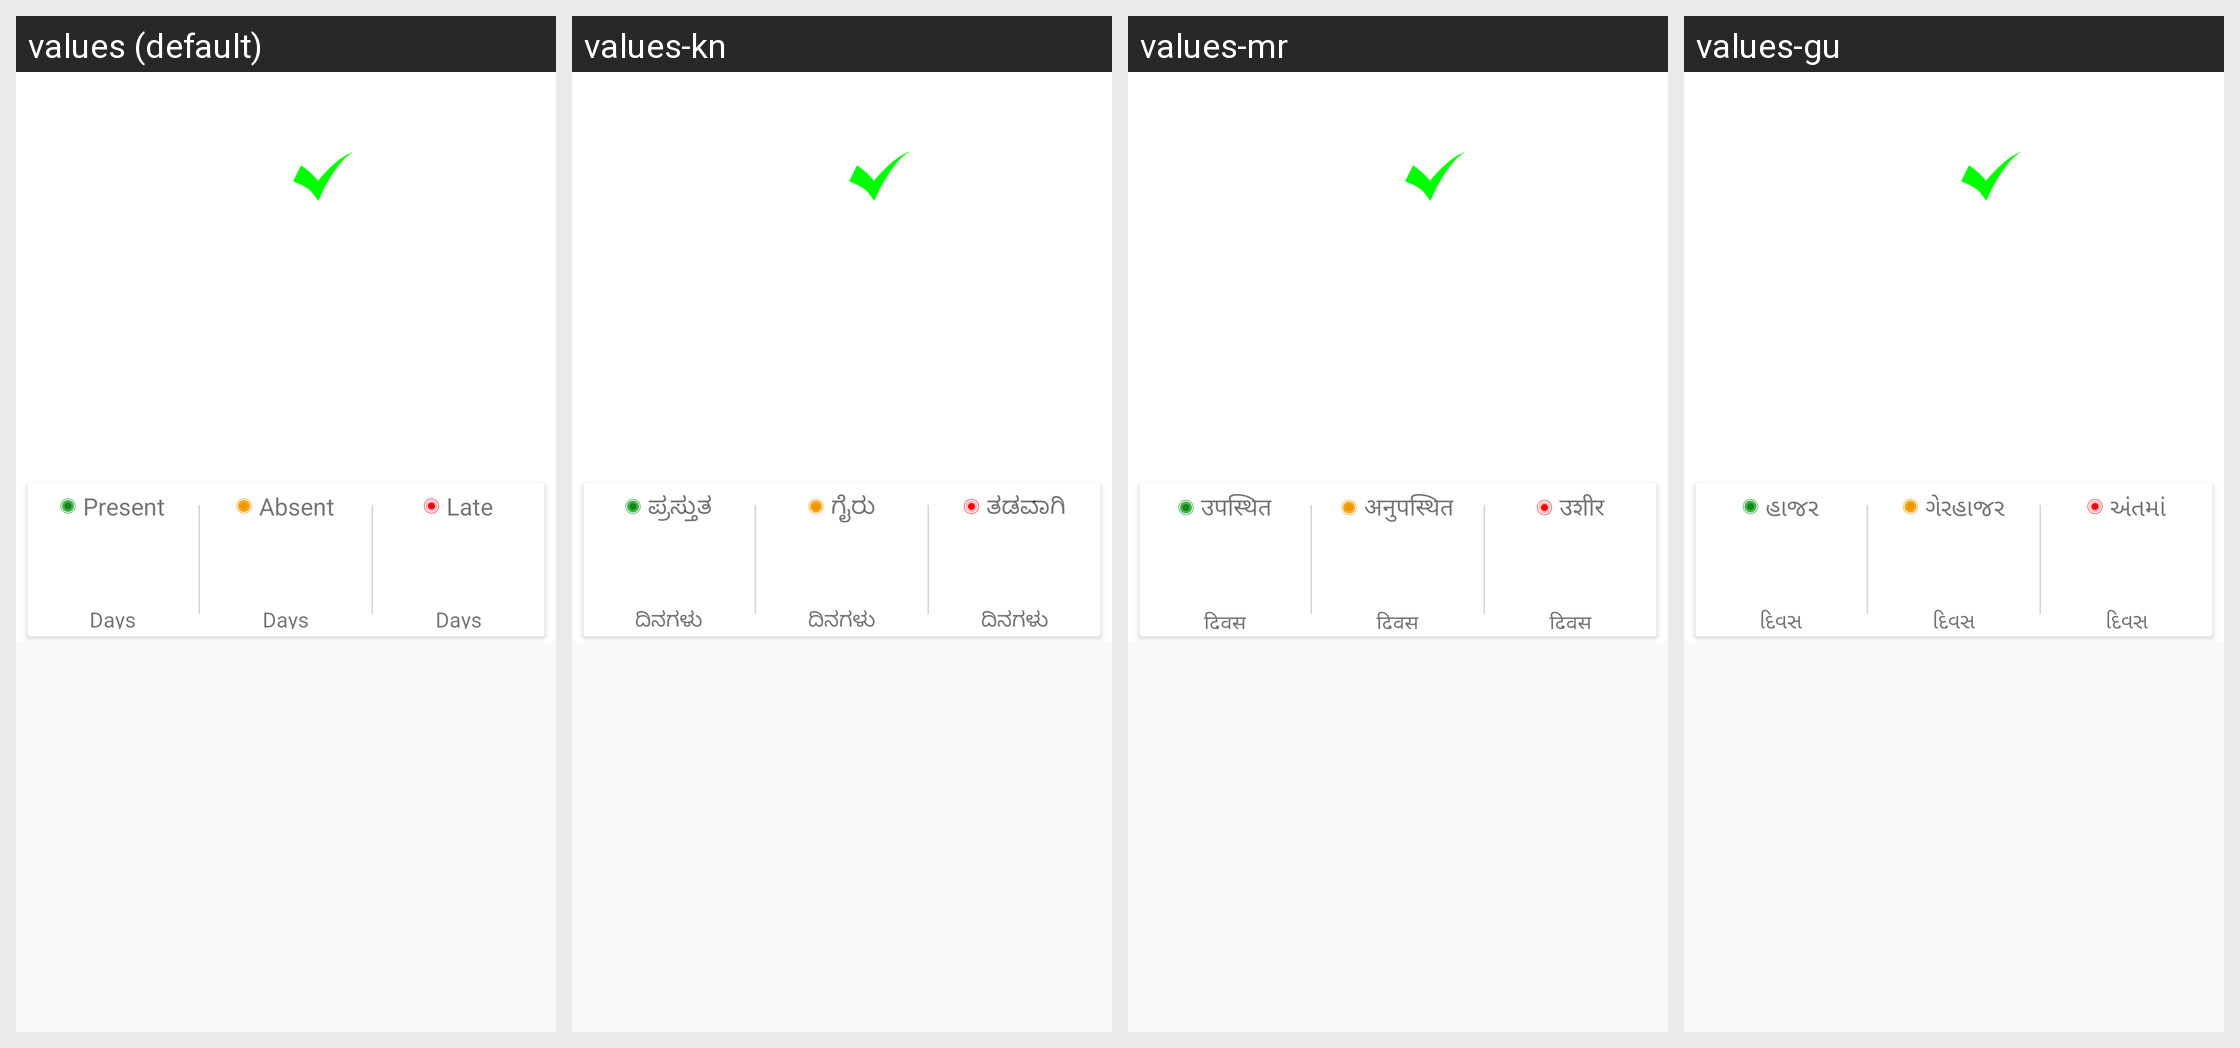

Locale-by-locale string values for the Android screen shown in this grid:
Android screen res/layout/fragment_attendance_view.xml rendered under 4 locales, left to right: values (default), values-kn, values-mr, values-gu. Device: Nexus 5 (rendered at 1080×1920; each locale shown at half size, 540×960, under a caption strip naming it); theme AppTheme.
Other locales in the repository, not shown: values-hi, values-ta, values-te.
Strings drawn on this screen, with the default value and each locale's value (text and hints the layout hard-codes, and strings that could not be matched under every locale, appear in the picture but are not listed):

present_attendance
  values: Present
  values-kn: ಪ್ರಸ್ತುತ
  values-mr: उपस्थित
  values-gu: હાજર

days_attendance
  values: Days
  values-kn: ದಿನಗಳು
  values-mr: दिवस
  values-gu: દિવસ

absent
  values: Absent
  values-kn: ಗೈರು
  values-mr: अनुपस्थित
  values-gu: ગેરહાજર

late
  values: Late
  values-kn: ತಡವಾಗಿ
  values-mr: उशीर
  values-gu: અંતમાં
